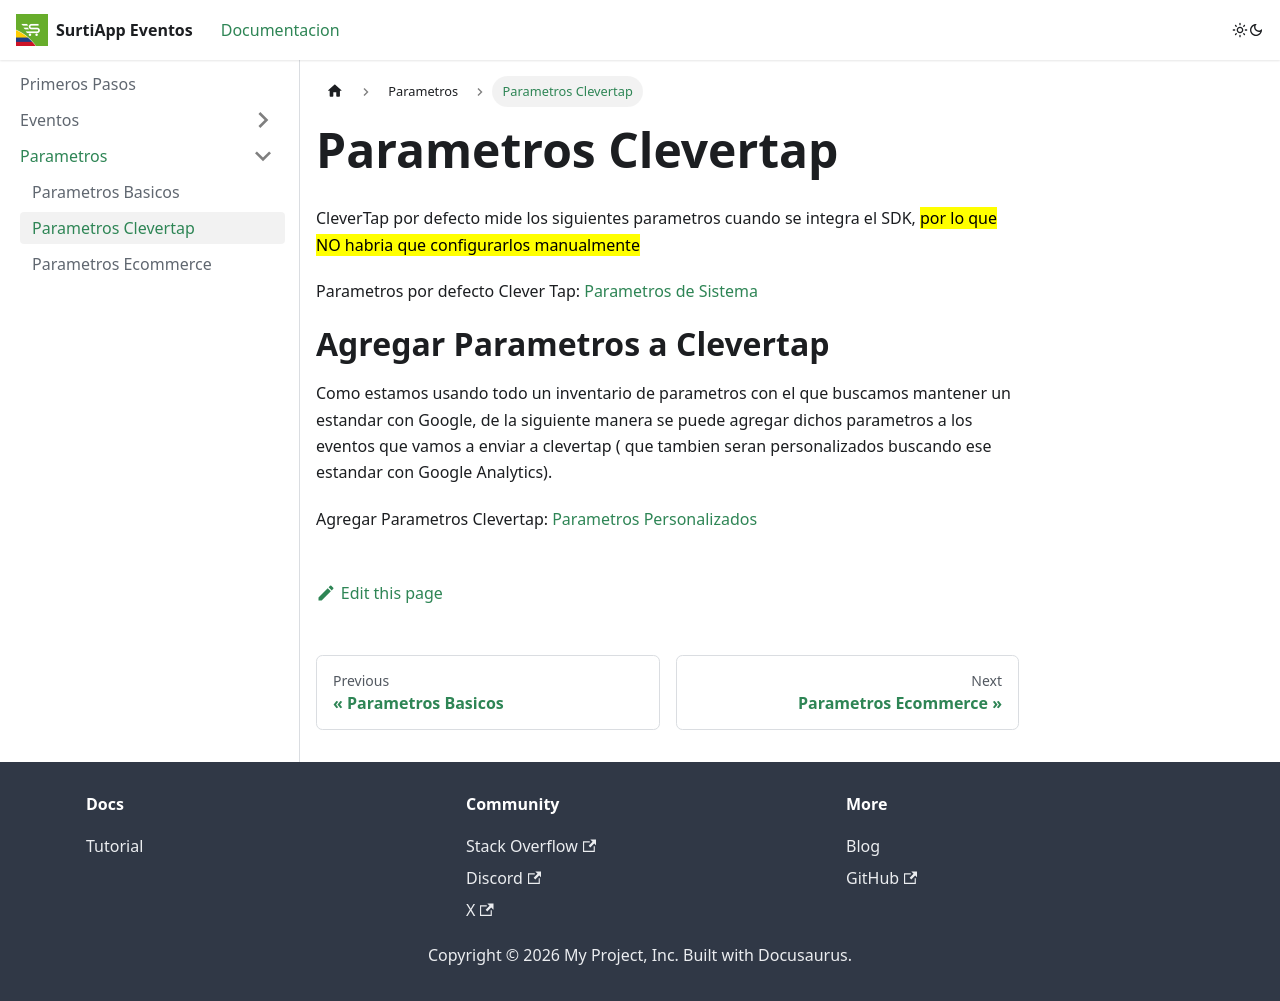

repository: mostazastudio/surtiapp-tracking-documentation · page: docs/tutorial-extras/parametros-clevertap/index.html · generator: docusaurus

# Parametros Clevertap

CleverTap por defecto mide los siguientes parametros cuando se integra el SDK, <mark>por lo que NO habria que configurarlos manualmente</mark>


Parametros por defecto Clever Tap: [Parametros de Sistema](https://developer.clevertap.com/docs/events#system-properties)

# Agregar Parametros a Clevertap

Como estamos usando todo un inventario de parametros con el que buscamos mantener un estandar con Google, de la siguiente manera se puede agregar dichos parametros a los eventos que vamos a enviar a clevertap ( que tambien seran personalizados buscando ese estandar con Google Analytics).

Agregar Parametros Clevertap: [Parametros Personalizados](https://developer.clevertap.com/docs/events#adding-properties-to-a-custom-event)
